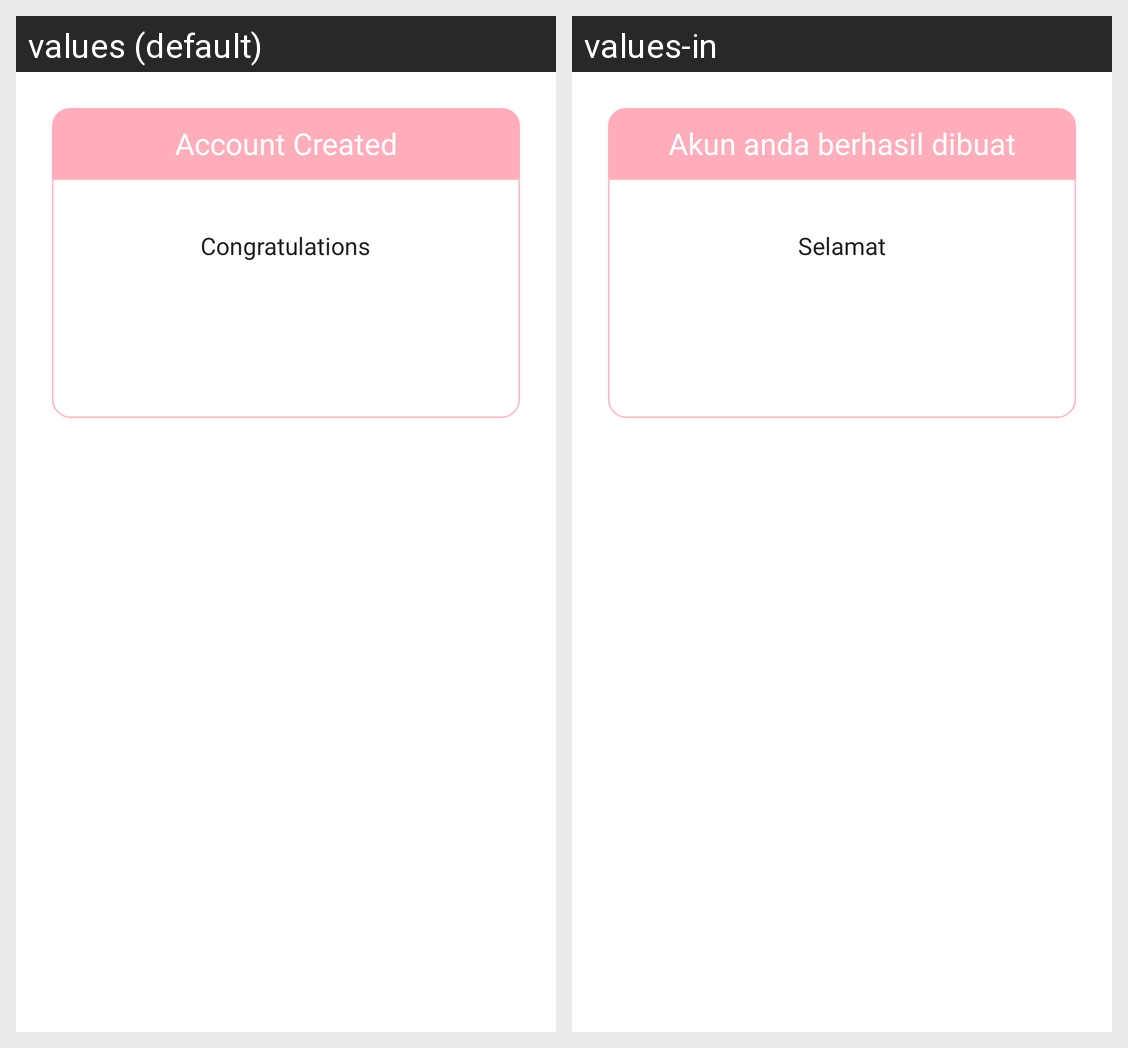

Here is an Android app screen in its default locale and in the app's own translations. Write out the translated-string differences for the strings that appear on this screen.
Android screen res/layout/dialog_success_create_account.xml rendered under 2 locales, left to right: values (default), values-in. Device: Nexus 5 (rendered at 1080×1920; each locale shown at half size, 540×960, under a caption strip naming it); theme Theme.Submission1_StoryApp.
Strings drawn on this screen, with the default value and each locale's value (text and hints the layout hard-codes, and strings that could not be matched under every locale, appear in the picture but are not listed):

account_created
  values: Account Created
  values-in: Akun anda berhasil dibuat

congratulations
  values: Congratulations
  values-in: Selamat
